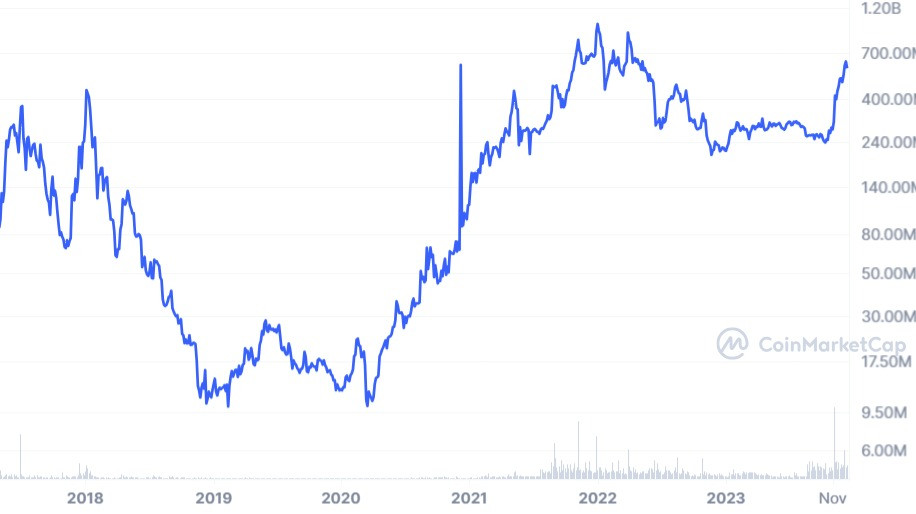

Data behind this chart, as committed beside it:
name; open; high; low; close; volume; marketCap; timestamp
2781; 258.9; 388.6; 168.4; 334.7; 39888300; 369675344; 2017-06-01T00:00:00.000Z
2781; 332; 358; 143.3; 192.1; 598546; 212154183; 2017-07-01T00:00:00.000Z
2781; 192.1; 231.9; 148.6; 177.2; 1449230; 195689164; 2017-08-01T00:00:00.000Z
2781; 176.6; 190.8; 81.05; 143.6; 727302; 158604764; 2017-09-01T00:00:00.000Z
2781; 143.7; 144.7; 67.89; 69.46; 332664; 76722612; 2017-10-01T00:00:00.000Z
2781; 69.87; 141; 50.94; 102.5; 1588660; 113231521; 2017-11-01T00:00:00.000Z
2781; 101.8; 241.3; 94.16; 210.2; 2445030; 232205805; 2017-12-01T00:00:00.000Z
2781; 210; 461.2; 153.3; 202.1; 1306540; 223268568; 2018-01-01T00:00:00.000Z
2781; 202.6; 207.8; 95.61; 131.7; 379829; 145473398; 2018-02-01T00:00:00.000Z
2781; 132.8; 171.4; 52.78; 58.07; 340200; 64140228; 2018-03-01T00:00:00.000Z
2781; 57.69; 116.3; 53.18; 115.8; 1985850; 127865129; 2018-04-01T00:00:00.000Z
2781; 115.5; 122.3; 62.38; 71.99; 579808; 79524184; 2018-05-01T00:00:00.000Z
2781; 72.12; 74.34; 39.22; 43.76; 1088100; 48341829; 2018-06-01T00:00:00.000Z
2781; 43.77; 67.34; 39.46; 49.56; 1333070; 54743149; 2018-07-01T00:00:00.000Z
2781; 49.46; 52.16; 28.9; 34.17; 866881; 37744172; 2018-08-01T00:00:00.000Z
2781; 34.18; 37.8; 24.02; 25.82; 854164; 28517421; 2018-09-01T00:00:00.000Z
2781; 25.8; 28.47; 18.82; 19.19; 215625; 21199181; 2018-10-01T00:00:00.000Z
2781; 19.19; 21.08; 9.888; 12.12; 526864; 13385770; 2018-11-01T00:00:00.000Z
2781; 12.25; 15.39; 8.694; 10.68; 102241; 11794360; 2018-12-01T00:00:00.000Z
2781; 10.68; 12.97; 10.38; 11.43; 44838; 12620914; 2019-01-01T00:00:00.000Z
2781; 11.43; 15.34; 8.791; 12.89; 18607; 14241805; 2019-02-01T00:00:00.000Z
2781; 12.91; 16.53; 12.03; 15.36; 137680; 16971629; 2019-03-01T00:00:00.000Z
2781; 15.36; 20.81; 14.21; 15.01; 44092; 16576586; 2019-04-01T00:00:00.000Z
2781; 15.02; 31.17; 14.51; 25.69; 192468; 28376832; 2019-05-01T00:00:00.000Z
2781; 25.7; 26.97; 20.53; 22.37; 98604; 24710207; 2019-06-01T00:00:00.000Z
2781; 22.37; 24.78; 15.35; 17.13; 57409; 18917116; 2019-07-01T00:00:00.000Z
2781; 17.13; 21; 13.46; 14.3; 12787; 15791670; 2019-08-01T00:00:00.000Z
2781; 14.3; 17.66; 12.8; 14.47; 34081; 15984351; 2019-09-01T00:00:00.000Z
2781; 14.47; 17.28; 13.99; 15.91; 66501; 17569699; 2019-10-01T00:00:00.000Z
2781; 15.9; 23.2; 13.03; 14.16; 42624; 15644523; 2019-11-01T00:00:00.000Z
2781; 14.16; 14.16; 10.95; 11.28; 24234; 12461722; 2019-12-01T00:00:00.000Z
2781; 11.28; 14.01; 10.64; 13.66; 37537; 15089830; 2020-01-01T00:00:00.000Z
2781; 13.65; 22.28; 13.43; 15.79; 189956; 17441434; 2020-02-01T00:00:00.000Z
2781; 15.79; 17.82; 7.05; 10.01; 12144; 11058087; 2020-03-01T00:00:00.000Z
2781; 10.01; 20.59; 9.764; 18.65; 99134; 20598161; 2020-04-01T00:00:00.000Z
2781; 18.65; 24.84; 17.63; 23.81; 104646; 26300332; 2020-05-01T00:00:00.000Z
2781; 23.81; 33.03; 22.51; 24.2; 61465; 26734712; 2020-06-01T00:00:00.000Z
2781; 24.38; 33.76; 23.72; 30.81; 265799; 34029582; 2020-07-01T00:00:00.000Z
2781; 30.04; 239.1; 0.3426; 39.95; 14405281; 44130162; 2020-08-01T00:00:00.000Z
2781; 39.91; 72.78; 29.09; 43.27; 385477827; 47796880; 2020-09-01T00:00:00.000Z
2781; 43.27; 62.88; 37.56; 41.12; 24121615; 45419834; 2020-10-01T00:00:00.000Z
2781; 41.12; 74.67; 39.11; 65.86; 16729082; 72748022; 2020-11-01T00:00:00.000Z
2781; 65.86; 78.12; 55.91; 75.5; 6474638; 113597603; 2020-12-01T00:00:00.000Z
2781; 75.5; 125.5; 69.65; 110.5; 34260777; 166305000; 2021-01-01T00:00:00.000Z
2781; 110.5; 167.3; 108; 120.8; 47731641; 181760486; 2021-02-01T00:00:00.000Z
2781; 120.8; 159.8; 120.8; 158.6; 36191087; 238655282; 2021-03-01T00:00:00.000Z
2781; 158.5; 223.7; 158.3; 220.3; 53208182; 331464807; 2021-04-01T00:00:00.000Z
2781; 220.3; 298.6; 119.5; 185.6; 96052817; 279181124; 2021-05-01T00:00:00.000Z
2781; 185.6; 195.8; 130.3; 183.1; 51076832; 275552753; 2021-06-01T00:00:00.000Z
2781; 183.2; 192.8; 157.4; 188.7; 125398836; 283883008; 2021-07-01T00:00:00.000Z
2781; 188.6; 423; 187.6; 282.7; 373957325; 425324458; 2021-08-01T00:00:00.000Z
2781; 281.9; 342.5; 228.2; 249.8; 282517368; 375824287; 2021-09-01T00:00:00.000Z
2781; 249.8; 477; 248.7; 449.5; 326436917; 676376552; 2021-10-01T00:00:00.000Z
2781; 449.5; 1089; 377.1; 465.5; 330426956; 700431568; 2021-11-01T00:00:00.000Z
2781; 465.2; 591.8; 349.2; 532.1; 315731314; 992414315; 2021-12-01T00:00:00.000Z
2781; 532.5; 538.2; 225.2; 284.4; 233833212; 530465516; 2022-01-01T00:00:00.000Z
2781; 284.7; 388.2; 275.2; 348.7; 232536857; 650264213; 2022-02-01T00:00:00.000Z
2781; 348.6; 556; 281; 421.4; 445266731; 785960520; 2022-03-01T00:00:00.000Z
2781; 421.5; 439.5; 309.3; 309.4; 236511742; 597338648; 2022-04-01T00:00:00.000Z
2781; 309.5; 320.3; 183.6; 205; 212284860; 528782928; 2022-05-01T00:00:00.000Z
... 18 more rows
